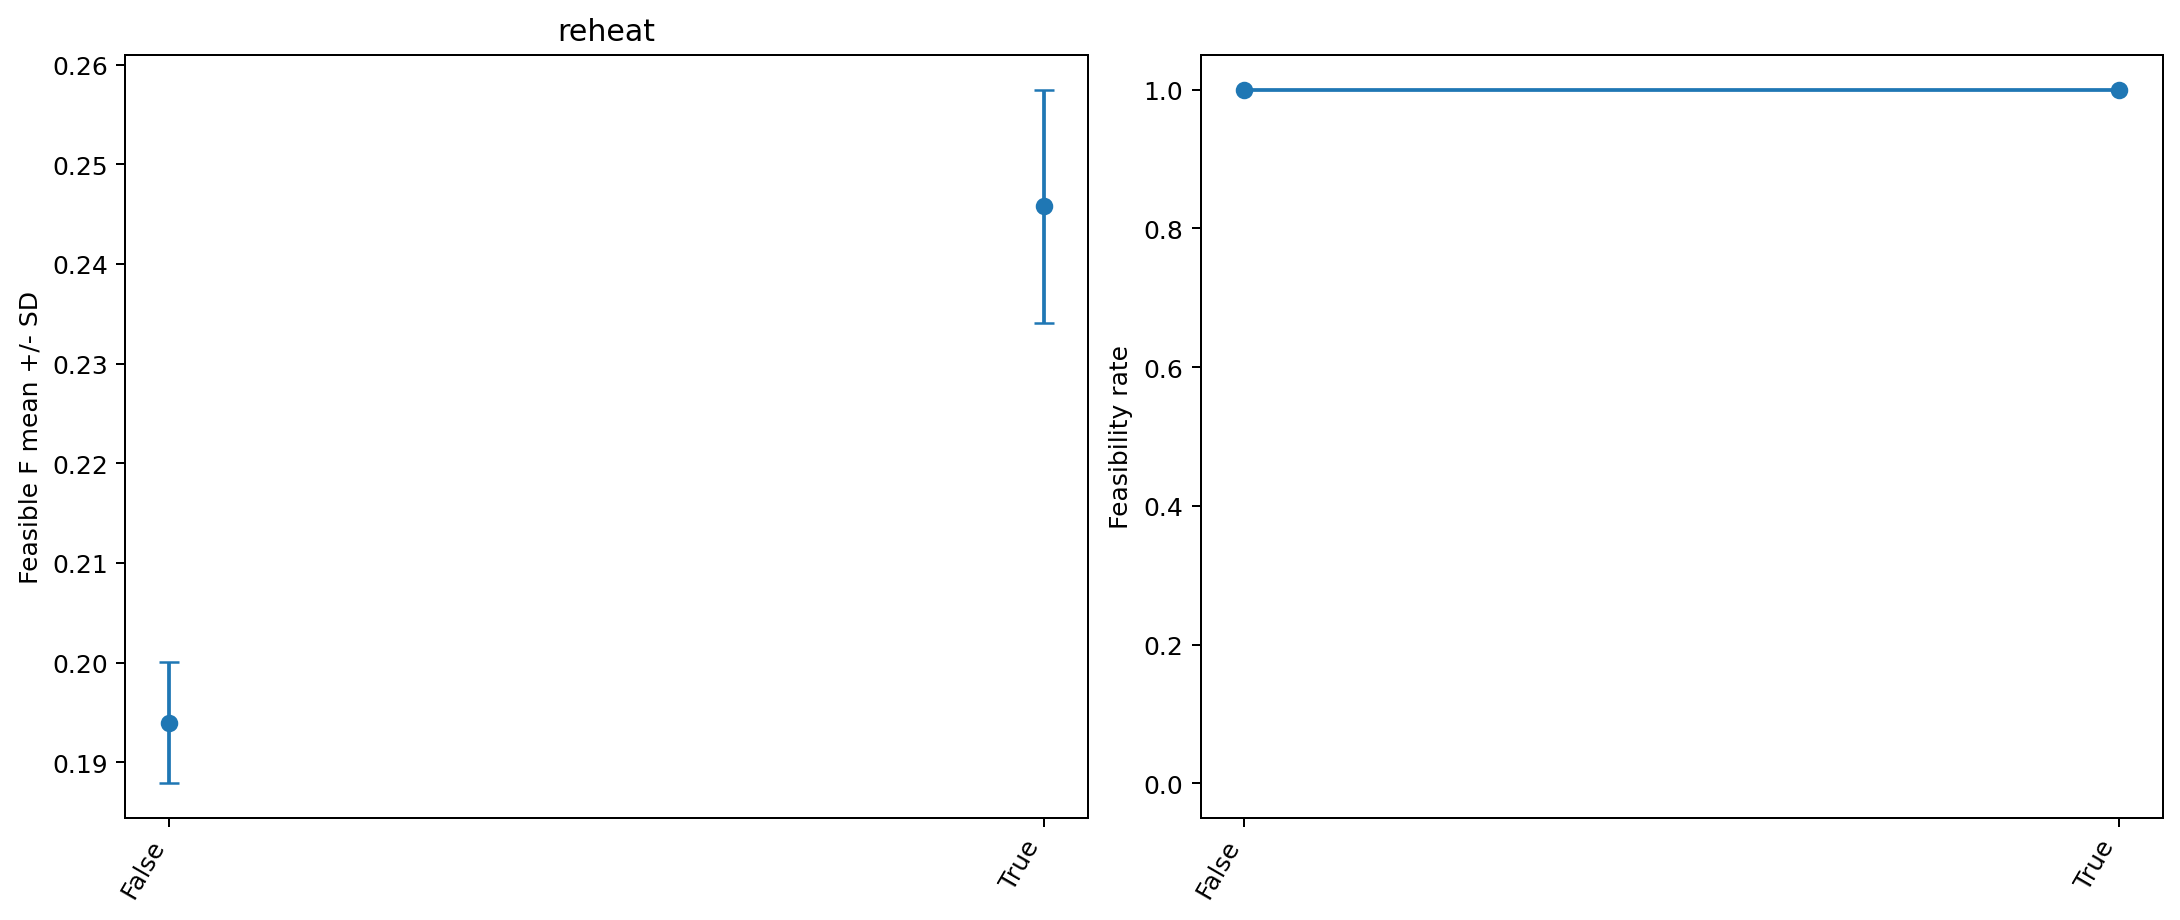

Source data for this figure (header and first rows):
factor, setting, runs, feasibility_rate, F_best, F_mean, F_std, F_median, makespan_best, makespan_mean, makespan_std, makespan_median, energy_best, energy_mean, energy_std, energy_median, runtime_best, runtime_mean, runtime_std, runtime_median, evaluations_best, evaluations_mean, evaluations_std, evaluations_median
reheat, False, 10, 1.0, 0.185, 0.194, 0.006071, 0.1963, 418.3, 450.8, 23.86, 443.9, 278.7, 302.3, 21.83, 297.4, 9.193, 9.445, 0.1298, 9.476, 12199, 12205, 2.7, 12206
reheat, True, 10, 1.0, 0.2247, 0.2458, 0.01171, 0.2438, 536.7, 586.4, 25.78, 591.3, 330.5, 364.5, 26.05, 367.4, 9.367, 9.559, 0.1102, 9.529, 12199, 12205, 2.7, 12206
